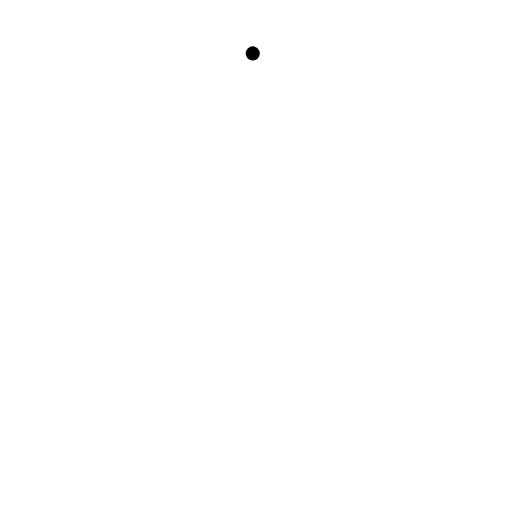
t = 0.00 s
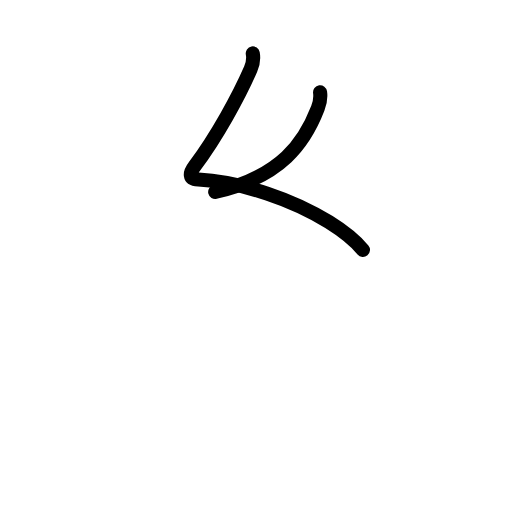
t = 1.80 s
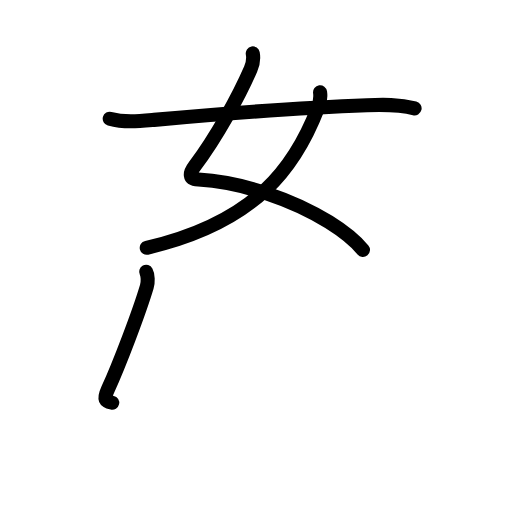
t = 3.60 s
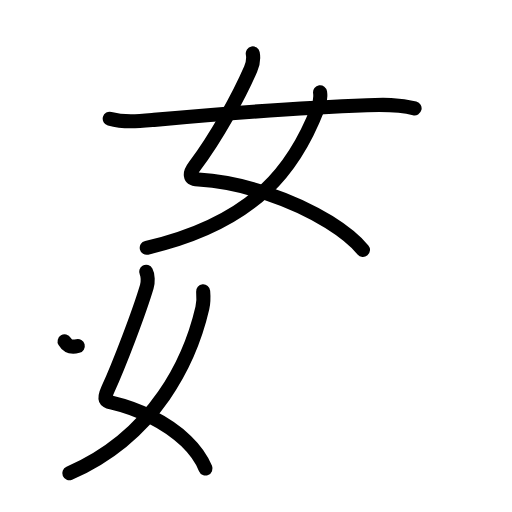
t = 5.40 s
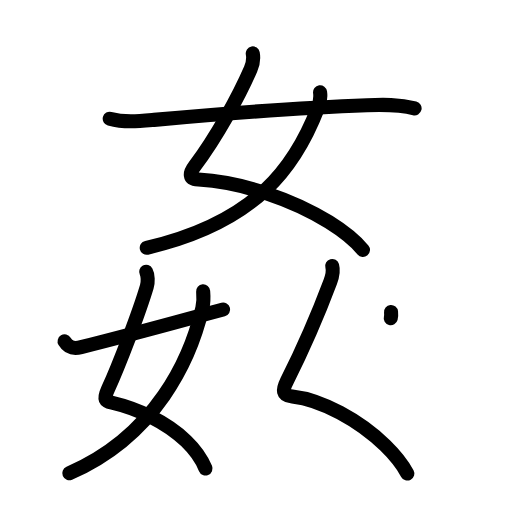
t = 7.20 s
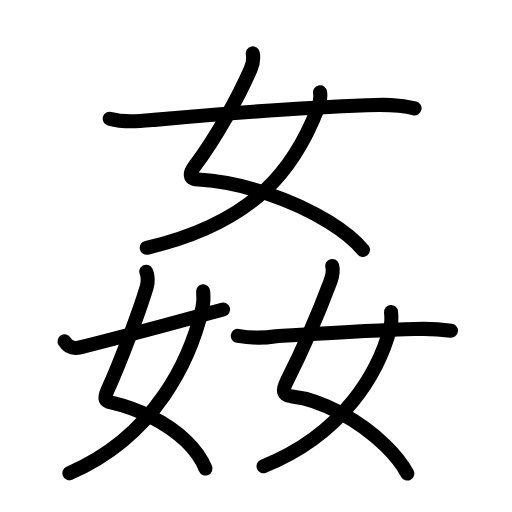
t = 9.00 s

The animated SVG that drew these frames (rendered in a browser with its animation timeline set to each time). Animation: 37 SMIL elements (animate=37); one cycle of 9.00 s.

<?xml version="1.0" encoding="UTF-8"?>
<!--
AniKanjiVG is licensed by CC-BY-SA Paul C. Sommerhoff (https://bitbucket.org/sommerhoff/anikanjivg).
AniKanjiVG uses KanjiVG which is licensed by CC-BY-SA Ulrich Apel (http://kanjivg.tagaini.net).
See also http://creativecommons.org/licenses/by-sa/3.0/
-->
<svg xmlns:kvg='http://kanjivg.tagaini.net' xmlns='http://www.w3.org/2000/svg' width='109' height='109' viewBox='0 0 109 109' style='fill:none;stroke:#000000;stroke-width:3;stroke-linecap:round;stroke-linejoin:round;' id="kvg:kanji_059e6"><g id="kvg:059e6" kvg:element="姦"><g id="kvg:059e6-g1" kvg:element="女" kvg:position="top" kvg:radical="general"><path id="kvg:059e6-s1" kvg:type="㇛" d="M53.81,11.37c0.19,1.01,0.01,2.31-0.45,3.36c-2.46,5.66-7.24,14.45-11.94,20.66c-1.07,1.42-1.31,2.71,0.82,2.84c9.51,0.55,20.28,4.38,27.79,9.04c3.05,1.9,5.57,3.93,7.24,5.94"><animate attributeName="d" begin="0.0s" dur="0.2s" from="M53.81,11.37C53.81,11.37,53.81,11.37,53.81,11.37" to="M53.81,11.37c0.19,1.01,0.01,2.31-0.45,3.36" />
<animate attributeName="d" begin="0.2s" dur="0.2s" from="M53.81,11.37c0.19,1.01,0.01,2.31-0.45,3.36c0,0,0,0,0,0,0" to="M53.81,11.37c0.19,1.01,0.01,2.31-0.45,3.36c-2.46,5.66-7.24,14.45-11.94,20.66" />
<animate attributeName="d" begin="0.4s" dur="0.2s" from="M53.81,11.37c0.19,1.01,0.01,2.31-0.45,3.36c-2.46,5.66-7.24,14.45-11.94,20.66c0,0,0,0,0,0,0" to="M53.81,11.37c0.19,1.01,0.01,2.31-0.45,3.36c-2.46,5.66-7.24,14.45-11.94,20.66c-1.07,1.42-1.31,2.71,0.82,2.84" />
<animate attributeName="d" begin="0.6000000000000001s" dur="0.2s" from="M53.81,11.37c0.19,1.01,0.01,2.31-0.45,3.36c-2.46,5.66-7.24,14.45-11.94,20.66c-1.07,1.42-1.31,2.71,0.82,2.84c0,0,0,0,0,0,0" to="M53.81,11.37c0.19,1.01,0.01,2.31-0.45,3.36c-2.46,5.66-7.24,14.45-11.94,20.66c-1.07,1.42-1.31,2.71,0.82,2.84c9.51,0.55,20.28,4.38,27.79,9.04" />
<animate attributeName="d" begin="0.8s" dur="0.2s" from="M53.81,11.37c0.19,1.01,0.01,2.31-0.45,3.36c-2.46,5.66-7.24,14.45-11.94,20.66c-1.07,1.42-1.31,2.71,0.82,2.84c9.51,0.55,20.28,4.38,27.79,9.04c0,0,0,0,0,0,0" to="M53.81,11.37c0.19,1.01,0.01,2.31-0.45,3.36c-2.46,5.66-7.24,14.45-11.94,20.66c-1.07,1.42-1.31,2.71,0.82,2.84c9.51,0.55,20.28,4.38,27.79,9.04c3.05,1.9,5.57,3.93,7.24,5.94" />
</path>
<path id="kvg:059e6-s2" kvg:type="㇒" d="M68.14,19.64c0.11,0.8-0.03,2.26-0.48,3.41C63,35.12,54.88,47.25,31.24,52.75"><animate attributeName="d" begin="1.0s" dur="0.5s" from="M68.14,19.64C68.14,19.64,68.14,19.64,68.14,19.64" to="M68.14,19.64c0.11,0.8-0.03,2.26-0.48,3.41" />
<animate attributeName="d" begin="1.5s" dur="0.5s" from="M68.14,19.64c0.11,0.8-0.03,2.26-0.48,3.41c0,0,0,0,0,0,0" to="M68.14,19.64c0.11,0.8-0.03,2.26-0.48,3.41C63,35.12,54.88,47.25,31.24,52.75" />
<animate attributeName="d" begin="0s" dur="1.0s" from="M-100,-100" to="M-100,-100" />
</path>
<path id="kvg:059e6-s3" kvg:type="㇐" d="M23.36,25.27c3.11,0.86,6.19,0.54,9.42,0.25c14.79-1.33,31.34-2.64,45.34-3.12c3.45-0.12,6.8-0.2,10.14,0.66"><animate attributeName="d" begin="2.0s" dur="0.3333333333333333s" from="M23.36,25.27C23.36,25.27,23.36,25.27,23.36,25.27" to="M23.36,25.27c3.11,0.86,6.19,0.54,9.42,0.25" />
<animate attributeName="d" begin="2.3333333333333335s" dur="0.3333333333333333s" from="M23.36,25.27c3.11,0.86,6.19,0.54,9.42,0.25c0,0,0,0,0,0,0" to="M23.36,25.27c3.11,0.86,6.19,0.54,9.42,0.25c14.79-1.33,31.34-2.64,45.34-3.12" />
<animate attributeName="d" begin="2.6666666666666665s" dur="0.3333333333333333s" from="M23.36,25.27c3.11,0.86,6.19,0.54,9.42,0.25c14.79-1.33,31.34-2.64,45.34-3.12c0,0,0,0,0,0,0" to="M23.36,25.27c3.11,0.86,6.19,0.54,9.42,0.25c14.79-1.33,31.34-2.64,45.34-3.12c3.45-0.12,6.8-0.2,10.14,0.66" />
<animate attributeName="d" begin="0s" dur="2.0s" from="M-100,-100" to="M-100,-100" />
</path>
</g>
<g id="kvg:059e6-g2" kvg:position="bottom"><g id="kvg:059e6-g3" kvg:element="女" kvg:variant="true" kvg:position="left" kvg:radical="general"><path id="kvg:059e6-s4" kvg:type="㇛" d="M31.12,57.87c0.38,0.71,0.43,2.16,0.13,3.16c-1.64,5.49-5.87,16.6-8.27,21.83c-1.01,2.2-0.59,2.53,0.91,2.88c5.34,1.24,11.49,4.07,15.72,8.15c1.8,1.73,3.25,3.69,4.14,5.85"><animate attributeName="d" begin="3.0s" dur="0.2s" from="M31.12,57.87C31.12,57.87,31.12,57.87,31.12,57.87" to="M31.12,57.87c0.38,0.71,0.43,2.16,0.13,3.16" />
<animate attributeName="d" begin="3.2s" dur="0.2s" from="M31.12,57.87c0.38,0.71,0.43,2.16,0.13,3.16c0,0,0,0,0,0,0" to="M31.12,57.87c0.38,0.71,0.43,2.16,0.13,3.16c-1.64,5.49-5.87,16.6-8.27,21.83" />
<animate attributeName="d" begin="3.4s" dur="0.2s" from="M31.12,57.87c0.38,0.71,0.43,2.16,0.13,3.16c-1.64,5.49-5.87,16.6-8.27,21.83c0,0,0,0,0,0,0" to="M31.12,57.87c0.38,0.71,0.43,2.16,0.13,3.16c-1.64,5.49-5.87,16.6-8.27,21.83c-1.01,2.2-0.59,2.53,0.91,2.88" />
<animate attributeName="d" begin="3.6s" dur="0.2s" from="M31.12,57.87c0.38,0.71,0.43,2.16,0.13,3.16c-1.64,5.49-5.87,16.6-8.27,21.83c-1.01,2.2-0.59,2.53,0.91,2.88c0,0,0,0,0,0,0" to="M31.12,57.87c0.38,0.71,0.43,2.16,0.13,3.16c-1.64,5.49-5.87,16.6-8.27,21.83c-1.01,2.2-0.59,2.53,0.91,2.88c5.34,1.24,11.49,4.07,15.72,8.15" />
<animate attributeName="d" begin="3.8s" dur="0.2s" from="M31.12,57.87c0.38,0.71,0.43,2.16,0.13,3.16c-1.64,5.49-5.87,16.6-8.27,21.83c-1.01,2.2-0.59,2.53,0.91,2.88c5.34,1.24,11.49,4.07,15.72,8.15c0,0,0,0,0,0,0" to="M31.12,57.87c0.38,0.71,0.43,2.16,0.13,3.16c-1.64,5.49-5.87,16.6-8.27,21.83c-1.01,2.2-0.59,2.53,0.91,2.88c5.34,1.24,11.49,4.07,15.72,8.15c1.8,1.73,3.25,3.69,4.14,5.85" />
<animate attributeName="d" begin="0s" dur="3.0s" from="M-100,-100" to="M-100,-100" />
</path>
<path id="kvg:059e6-s5" kvg:type="㇒" d="M43.25,62.01c0.08,0.94,0.14,2.21-0.17,3.57c-2.55,10.96-9.95,27.18-28.33,35.18"><animate attributeName="d" begin="4.0s" dur="0.5s" from="M43.25,62.01C43.25,62.01,43.25,62.01,43.25,62.01" to="M43.25,62.01c0.08,0.94,0.14,2.21-0.17,3.57" />
<animate attributeName="d" begin="4.5s" dur="0.5s" from="M43.25,62.01c0.08,0.94,0.14,2.21-0.17,3.57c0,0,0,0,0,0,0" to="M43.25,62.01c0.08,0.94,0.14,2.21-0.17,3.57c-2.55,10.96-9.95,27.18-28.33,35.18" />
<animate attributeName="d" begin="0s" dur="4.0s" from="M-100,-100" to="M-100,-100" />
</path>
<path id="kvg:059e6-s6" kvg:type="㇀/㇐" d="M13.75,72.68c0.7,1.17,1.68,1.69,3.51,1.23C28.88,71,34.5,69.38,47.5,65.9"><animate attributeName="d" begin="5.0s" dur="0.5s" from="M13.75,72.68C13.75,72.68,13.75,72.68,13.75,72.68" to="M13.75,72.68c0.7,1.17,1.68,1.69,3.51,1.23" />
<animate attributeName="d" begin="5.5s" dur="0.5s" from="M13.75,72.68c0.7,1.17,1.68,1.69,3.51,1.23c0,0,0,0,0,0,0" to="M13.75,72.68c0.7,1.17,1.68,1.69,3.51,1.23C28.88,71,34.5,69.38,47.5,65.9" />
<animate attributeName="d" begin="0s" dur="5.0s" from="M-100,-100" to="M-100,-100" />
</path>
</g>
<g id="kvg:059e6-g4" kvg:element="女" kvg:position="right" kvg:radical="general"><path id="kvg:059e6-s7" kvg:type="㇛" d="M70.72,56.62c0.29,1.03,0.06,2.14-0.4,3.36c-3.01,8.02-5.87,14.44-9.26,21.18c-0.9,1.8-1.05,3.01,1.17,3.25c6.24,0.68,14.3,5.1,19.79,10.44c1.96,1.91,3.6,3.94,4.7,5.96"><animate attributeName="d" begin="6.0s" dur="0.2s" from="M70.72,56.62C70.72,56.62,70.72,56.62,70.72,56.62" to="M70.72,56.62c0.29,1.03,0.06,2.14-0.4,3.36" />
<animate attributeName="d" begin="6.2s" dur="0.2s" from="M70.72,56.62c0.29,1.03,0.06,2.14-0.4,3.36c0,0,0,0,0,0,0" to="M70.72,56.62c0.29,1.03,0.06,2.14-0.4,3.36c-3.01,8.02-5.87,14.44-9.26,21.18" />
<animate attributeName="d" begin="6.4s" dur="0.2s" from="M70.72,56.62c0.29,1.03,0.06,2.14-0.4,3.36c-3.01,8.02-5.87,14.44-9.26,21.18c0,0,0,0,0,0,0" to="M70.72,56.62c0.29,1.03,0.06,2.14-0.4,3.36c-3.01,8.02-5.87,14.44-9.26,21.18c-0.9,1.8-1.05,3.01,1.17,3.25" />
<animate attributeName="d" begin="6.6s" dur="0.2s" from="M70.72,56.62c0.29,1.03,0.06,2.14-0.4,3.36c-3.01,8.02-5.87,14.44-9.26,21.18c-0.9,1.8-1.05,3.01,1.17,3.25c0,0,0,0,0,0,0" to="M70.72,56.62c0.29,1.03,0.06,2.14-0.4,3.36c-3.01,8.02-5.87,14.44-9.26,21.18c-0.9,1.8-1.05,3.01,1.17,3.25c6.24,0.68,14.3,5.1,19.79,10.44" />
<animate attributeName="d" begin="6.8s" dur="0.2s" from="M70.72,56.62c0.29,1.03,0.06,2.14-0.4,3.36c-3.01,8.02-5.87,14.44-9.26,21.18c-0.9,1.8-1.05,3.01,1.17,3.25c6.24,0.68,14.3,5.1,19.79,10.44c0,0,0,0,0,0,0" to="M70.72,56.62c0.29,1.03,0.06,2.14-0.4,3.36c-3.01,8.02-5.87,14.44-9.26,21.18c-0.9,1.8-1.05,3.01,1.17,3.25c6.24,0.68,14.3,5.1,19.79,10.44c1.96,1.91,3.6,3.94,4.7,5.96" />
<animate attributeName="d" begin="0s" dur="6.0s" from="M-100,-100" to="M-100,-100" />
</path>
<path id="kvg:059e6-s8" kvg:type="㇒" d="M83.25,66.42c0.08,0.79,0.14,2.21-0.16,3.35c-2.4,9.25-9.83,22.61-27,29.49"><animate attributeName="d" begin="7.0s" dur="0.5s" from="M83.25,66.42C83.25,66.42,83.25,66.42,83.25,66.42" to="M83.25,66.42c0.08,0.79,0.14,2.21-0.16,3.35" />
<animate attributeName="d" begin="7.5s" dur="0.5s" from="M83.25,66.42c0.08,0.79,0.14,2.21-0.16,3.35c0,0,0,0,0,0,0" to="M83.25,66.42c0.08,0.79,0.14,2.21-0.16,3.35c-2.4,9.25-9.83,22.61-27,29.49" />
<animate attributeName="d" begin="0s" dur="7.0s" from="M-100,-100" to="M-100,-100" />
</path>
<path id="kvg:059e6-s9" kvg:type="㇐" d="M50.63,71.5c2.7,0.47,5.41,0.5,8.13,0.07c9.07-0.54,20.16-1.25,29.62-1.52c2.55-0.11,5.09,0.01,7.63,0.35"><animate attributeName="d" begin="8.0s" dur="0.3333333333333333s" from="M50.63,71.5C50.63,71.5,50.63,71.5,50.63,71.5" to="M50.63,71.5c2.7,0.47,5.41,0.5,8.13,0.07" />
<animate attributeName="d" begin="8.333333333333334s" dur="0.3333333333333333s" from="M50.63,71.5c2.7,0.47,5.41,0.5,8.13,0.07c0,0,0,0,0,0,0" to="M50.63,71.5c2.7,0.47,5.41,0.5,8.13,0.07c9.07-0.54,20.16-1.25,29.62-1.52" />
<animate attributeName="d" begin="8.666666666666666s" dur="0.3333333333333333s" from="M50.63,71.5c2.7,0.47,5.41,0.5,8.13,0.07c9.07-0.54,20.16-1.25,29.62-1.52c0,0,0,0,0,0,0" to="M50.63,71.5c2.7,0.47,5.41,0.5,8.13,0.07c9.07-0.54,20.16-1.25,29.62-1.52c2.55-0.11,5.09,0.01,7.63,0.35" />
<animate attributeName="d" begin="0s" dur="8.0s" from="M-100,-100" to="M-100,-100" />
</path>
</g>
</g>
</g>
</svg>
